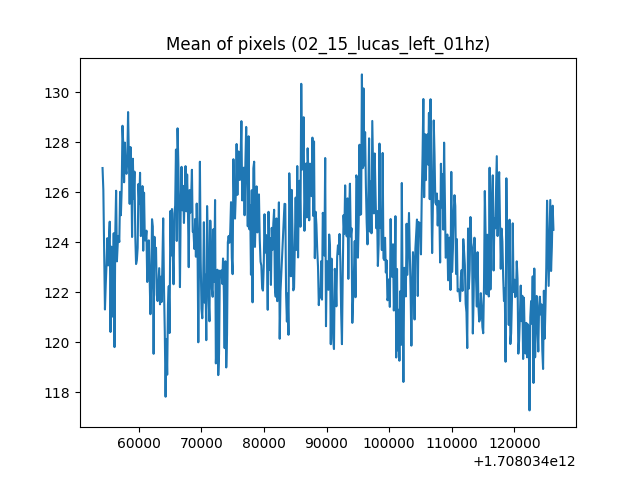

The table this chart was drawn from, first rows:
1708034054238, 126.96917029272151
1708034054366, 126.1
1708034054493, 123.6
1708034054621, 121.3
1708034054748, 122.3
1708034054875, 123.1
1708034055003, 124.2
1708034055130, 123.1
1708034055257, 124.1
1708034055385, 124.8
1708034055512, 120.4
1708034055640, 123.8
1708034055767, 121
1708034055894, 121.6
1708034056022, 124.4
1708034056149, 119.8
1708034056277, 124.4
1708034056404, 126.1
1708034056531, 123.2
1708034056659, 123.9
1708034056786, 124.3
1708034056914, 124
1708034057041, 126
1708034057168, 125.1
1708034057296, 126.1
1708034057423, 128.7
1708034057550, 127.9
1708034057678, 126.4
1708034057805, 128
1708034057933, 126.9
1708034058060, 126.7
1708034058187, 127.2
1708034058315, 129.2
1708034058442, 127.4
1708034058570, 125.5
1708034058697, 127.8
1708034058824, 127
1708034058952, 124.2
1708034059079, 127.3
1708034059207, 125.8
1708034059334, 126.8
1708034059461, 124.3
1708034059589, 123.1
1708034059716, 123.3
1708034059843, 123.8
1708034059971, 126.3
1708034060098, 125.5
1708034060226, 126.8
1708034060353, 124.2
1708034060481, 124.5
1708034060608, 126.2
1708034060735, 123.7
1708034060863, 126
1708034060990, 124.1
1708034061117, 124.1
1708034061245, 124.5
1708034061372, 122.4
1708034061500, 123.2
1708034061627, 124.1
1708034061754, 122.5
1708034061882, 121.1
... 501 more rows
